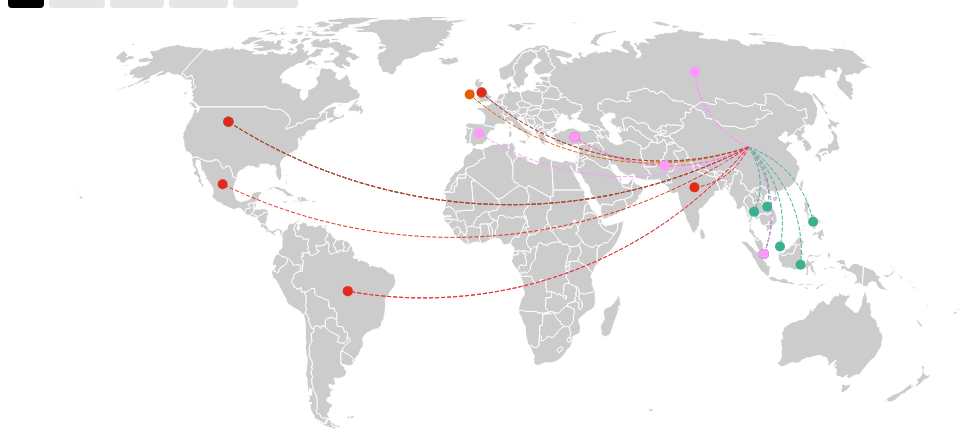
D3 v6 page, settled after 480 driven frames (8 s of simulated time); the page loaded 2 data file(s).


// Create an SVG element and set its dimensions
const width = window.innerWidth;
const height = window.innerHeight;

const chinaCenter = [104.1954, 35.8617]; 

const svg = d3.select("#map")
    .attr("width", width)
    .attr("height",height)

    let colorDict = {
    "Shein":"#E3291C",
    "Temu":"#E45E00",
    "TikTok":"#3AB091",
    "Alibaba":"#FF97FE"
}

// Create a Mercator projection for the map
const projection = d3.geoNaturalEarth1(); //.rotate([-100, -15]);

// Create a path generator
const path = d3.geoPath().projection(projection);

function returnData(d){

// console.log(d);

return `<div class="container ${d.Grouping}">
    <p class="description">${d.Description}</p>   
    <div class="table">
    <p class="attr"><span class="label">App</span> ${d.App}</p>
    <p class="attr"><span class="label">Company</span> ${d['Parent company']}</p>    
    <p class="attr"><span class="label">Location</span> ${d.Location}</p>   
    <p class="attr"><span class="label">Year</span> ${d.Year}</p>   
    <p class="attr"><span class="label">Function</span> ${d.Classification}</p>  
    </div>
 </div>
    `
}

let filterContainer = document.getElementById('filter-container');


function makeButtons(companyNames) {
            let element = 'All'
            let button = document.createElement('button');
                button.className = `filter selected`;
                button.id = `${element}`;
                button.textContent = element;
                filterContainer.appendChild(button);

            for (let index = 0; index < companyNames.length; index++) {
                let element = companyNames[index];
                let button = document.createElement('button');
                button.className = `filter`;
                button.id = `${element}`;
                button.textContent = element;
                filterContainer.appendChild(button);
            }

        }




function hideTooltip() {
    d3.select("#tooltip")
        .style("display", "none");
}






// Load the world map data
d3.json("world_2.json").then(function (world) {
    // Append the countries to the SVG
    svg.selectAll("path")
        .data(world.features)
        .enter()
        .append("path")
        .attr("d", path);

        function showTooltip(d) {
    // Get the coordinates for the tooltip
    var [x, y] = return_Centeroid(d.Location);


    // Show the tooltip at the coordinates
    d3.select("#tooltip")
        .style("display", "block")
        .style("left", (x + 20) + "px")
        .style("top", (y + 20) + "px")
        .html(returnData(d));
}

        function return_Centeroid(country_name){


simp_country = world.features.find(function(nation) {
    return nation.properties.name === country_name;
});

country = path.centroid(simp_country)
return country;


}

function redrawDots(data){

svg.selectAll(".point").remove();

svg.selectAll(".line").remove();



    function getArch(source,target) {
        var dx = target[0] - source[0],
            dy = target[1] - source[1],
            dr = Math.sqrt(dx * dx + dy * dy);
        return "M" + source[0] + "," + source[1] + "A" + dr + "," + dr +
    " 0 0,1 " + target[0] + "," + target[1];
    }

    svg.selectAll(".line")
    .data(data)
    .enter()
    .append("path")
    .attr("class", "line")
    .attr("d", function(d) {
            return getArch(projection(chinaCenter),return_Centeroid(d.Location));
        })
    //   .attr("x1", projection(chinaCenter)[0])
    //   .attr("y1", projection(chinaCenter)[1])
    //   .attr("x2", d => return_Centeroid(d.Location)[0])
    //   .attr("y2", d => return_Centeroid(d.Location)[1])
    .style("stroke", function (d) { return colorDict[d.Grouping]})
    .style('fill',"none");

    // console.log(markers);
    var points = svg.selectAll(".point")
    .data(data)
    .enter()
    .append("circle")
    .attr("class", "point")
    .attr('data-city', (d) => d.Location)
    .attr("r", 5)                
    .attr("transform", function (d) {
    var coords = return_Centeroid(d.Location);
    return "translate(" + coords + ")";
    }).style("fill", function (d) { return colorDict[d.Grouping]})


    svg.selectAll(".point")
    .on("mouseover", function (event, d) {
    showTooltip(d);
    })
    .on("mouseout", hideTooltip);





}



        d3.csv("sites.csv").then( function(markers){

let uniqueGroupings = [];

markers.forEach(item => {
// Step 3: Check if the 'grouping' value is not already in the uniqueGroupings array
    if (!uniqueGroupings.includes(item.Grouping)) {
        // Step 4: Add the 'grouping' value to the uniqueGroupings array
        uniqueGroupings.push(item.Grouping);
    }
});

makeButtons(uniqueGroupings);

let buttons = document.querySelectorAll('.filter');

buttons.forEach(button => {
    button.addEventListener('click', () => {
        const selectedGrouping = button.getAttribute('id');

        // Filter the dataset based on the selected grouping

        buttons.forEach(btn => btn.classList.remove('selected'));

        button.classList.add('selected');

        let filteredData = [];

        if (selectedGrouping == "All") {
            filteredData = markers
        }
        else {
            filteredData = markers.filter(item => item.Grouping === selectedGrouping);
        }


        console.log(filteredData);

        // Redraw the dots with the filtered data
        redrawDots(filteredData);

    });
});

redrawDots(markers);

        });
});

    

### data: sites.csv
Description, App, Parent company, Grouping, Classification, Year, Location, HQs: old city, HQs: old country, HQs: new city, HQs: new country, Source, 
Shein moved its headquarters to Singapor…, Shein, Shein, Shein, HQ, 2021, Singapore, Nanjing, China, Singapore, Singapore, https://www.reuters.com/markets/us/exclu…, 
Temu established in Boston, Temu, PDD Holdings, Temu, HQ, 2022, USA, , , Boston, USA, https://www.nbcchicago.com/consumer/bbb-…, 
Temu owner PDD Holdings moved its HQ to …, Temu, PDD Holdings, Temu, HQ, 2023, Ireland, Shanghai, China, Dublin, Ireland, https://www.semafor.com/article/05/03/20…, 
TikTok moved its HQ to LA and Singapore, TikTok, ByteDance, TikTok, HQ, 2020, USA, Beijing, China, LA, USA, https://variety.com/2020/digital/news/ti…, https://www.wsj.com/articles/tiktok-sear…
TikTok moved its HQ to LA and Singapore, TikTok, ByteDance, TikTok, HQ, 2020, Singapore, Beijing, China, Singapore, Singapore, https://www.reuters.com/article/us-china…, https://www.wsj.com/articles/tiktok-sear…
Shein launched marketplaces in US, Brazi…, Shein, Shein, Shein, Local marketplace, 2023, Brazil, , , , , https://cross-border-magazine.com/shein-…, 
Shein launched marketplaces in US, Brazi…, Shein, Shein, Shein, Local marketplace, 2023, Mexico, , , , , https://sheingroup.com/corporate-news/sh…, 
Shein launched marketplaces in US, Brazi…, Shein, Shein, Shein, Local marketplace, 2023, USA, , , , , https://www.marketplacepulse.com/article…, 
AliExpress launches marketplace in Brazi…, AliExpress, Alibaba, Alibaba, Local marketplace, 2021, Brazil, , , , , https://www.alizila.com/alibabas-marketp…, 
AliExpress launches marketplace in Russi…, AliExpress, Alibaba, Alibaba, Local marketplace, 2015, Russia, , , , , https://www.ewdn.com/2015/10/26/russian-…, 
TikTok Shop launches marketplace in the …, TikTok, ByteDance, TikTok, Local marketplace, 2023, USA, , , , , https://www.cnn.com/2023/09/12/tech/tikt…, 
TikTok Shop launches marketplace in the …, TikTok, ByteDance, TikTok, Local marketplace, 2021, UK, , , , , https://www.ft.com/content/07b75caf-b2ab…, 
TikTok Shop launches marketplace in Viet…, TikTok, ByteDance, TikTok, Local marketplace, 2022, Vietnam, , , , , https://www.techinasia.com/tiktok-shop-e…, 
TikTok Shop launches marketplace in Mala…, TikTok, ByteDance, TikTok, Local marketplace, 2022, Malaysia, , , , , https://www.techinasia.com/tiktok-shop-e…, 
TikTok Shop launches marketplace in the …, TikTok, ByteDance, TikTok, Local marketplace, 2022, Philippines, , , , , https://marketech-apac.com/tiktok-launch…, 
TikTok Shop launches marketplace in Sing…, TikTok, ByteDance, TikTok, Local marketplace, 2022, Singapore, , , , , https://newsroom.tiktok.com/en-sg/tiktok…, 
TikTok Shop launches marketplace in Thai…, TikTok, ByteDance, TikTok, Local marketplace, 2022, Thailand, , , , , https://www.techinasia.com/tiktok-shop-e…, 
TikTok Shop launches marketplace in Indo…, TikTok, ByteDance, TikTok, Local marketplace, 2021, Indonesia, , , , , https://www.techinasia.com/heres-expect-…, 
Shein begun manufacturing in Turkey, Shein, Shein, Shein, Local manufacturing, 2022, Turkey, , , , , https://www.wsj.com/articles/fast-fashio…, 
Shein begun manufacturing in Brazil, Shein, Shein, Shein, Local manufacturing, 2023, Brazil, , , , , https://www.bloomberg.com/news/articles/…, 
Alibaba acquires Lazada, Lazada, Alibaba, Alibaba, Business Tie-ups, 2016, Singapore, , , , , https://www.reuters.com/article/us-lazad…, 
Alibaba acquires Daraz, Daraz, Alibaba, Alibaba, Business Tie-ups, 2018, Pakistan, , , , , https://techcrunch.com/2018/05/08/alibab…, 
Albaba acquires Trendyol, Trendyol, Alibaba, Alibaba, Business Tie-ups, 2018, Turkey, , , , , https://www.crunchbase.com/acquisition/a…, 
Alibaba launches Maravia in Spain, Maravia, Alibaba, Alibaba, Business Tie-ups, 2022, Spain, , , , , https://data.alibabagroup.com/ecms-files…, 
AliExpress becomes Russian JV, AliExpress, Alibaba, Alibaba, Business Tie-ups, 2019, Russia, , , , , https://www.ewdn.com/2019/10/09/alibaba-…, 
AliExpress buys minority stake in Russia…, AliExpress, Alibaba, Alibaba, Business Tie-ups, 2021, Russia, , , , , https://www.ewdn.com/2021/03/19/aliexpre…, 
Shein signs licensing deal with Reliance…, Shein, Shein, Shein, Business Tie-ups, 2023, India, , , , , https://www.cnn.com/2023/05/26/business/…, 
Shein partners with Forever21's parent c…, Shein, Shein, Shein, Business Tie-ups, 2023, USA, , , , , https://www.cnn.com/2023/08/25/business/…, 
Shein acquires UK fashion brand Missguid…, Shein, Shein, Shein, Business Tie-ups, 2023, UK, , , , , https://techcrunch.com/2023/10/30/shein-…, ??????????????

### data: world_2.json
{
 "type": "FeatureCollection",
 "features": [
  {
   "type": "Feature",
   "properties": {
    "name": "Afghanistan"
   },
   "geometry": {
    "type": "Polygon",
    "coordinates": "[... 1 items]"
   },
   "id": "AFG"
  },
  {
   "type": "Feature",
   "properties": {
    "name": "Angola"
   },
   "geometry": {
    "type": "MultiPolygon",
    "coordinates": "[... 2 items]"
   },
   "id": "AGO"
  },
  {
   "type": "Feature",
   "properties": {
    "name": "Albania"
   },
   "geometry": {
    "type": "Polygon",
    "coordinates": "[... 1 items]"
   },
   "id": "ALB"
  },
  {
   "type": "Feature",
   "properties": {
    "name": "United Arab Emirates"
   },
   "geometry": {
    "type": "Polygon",
    "coordinates": "[... 1 items]"
   },
   "id": "ARE"
  },
  {
   "type": "Feature",
   "properties": {
    "name": "Argentina"
   },
   "geometry": {
    "type": "MultiPolygon",
    "coordinates": "[... 2 items]"
   },
   "id": "ARG"
  },
  {
   "type": "Feature",
   "properties": {
    "name": "Armenia"
   },
   "geometry": {
    "type": "Polygon",
    "coordinates": "[... 1 items]"
   },
   "id": "ARM"
  },
  {
   "type": "Feature",
   "properties": {
    "name": "French Southern and Antarctic Lands"
   },
   "geometry": {
    "type": "Polygon",
    "coordinates": "[... 1 items]"
   },
   "id": "ATF"
  },
  {
   "type": "Feature",
   "properties": {
    "name": "Australia"
   },
   "geometry": {
    "type": "MultiPolygon",
    "coordinates": "[... 2 items]"
   },
   "id": "AUS"
  },
  "... 169 more items"
 ]
}